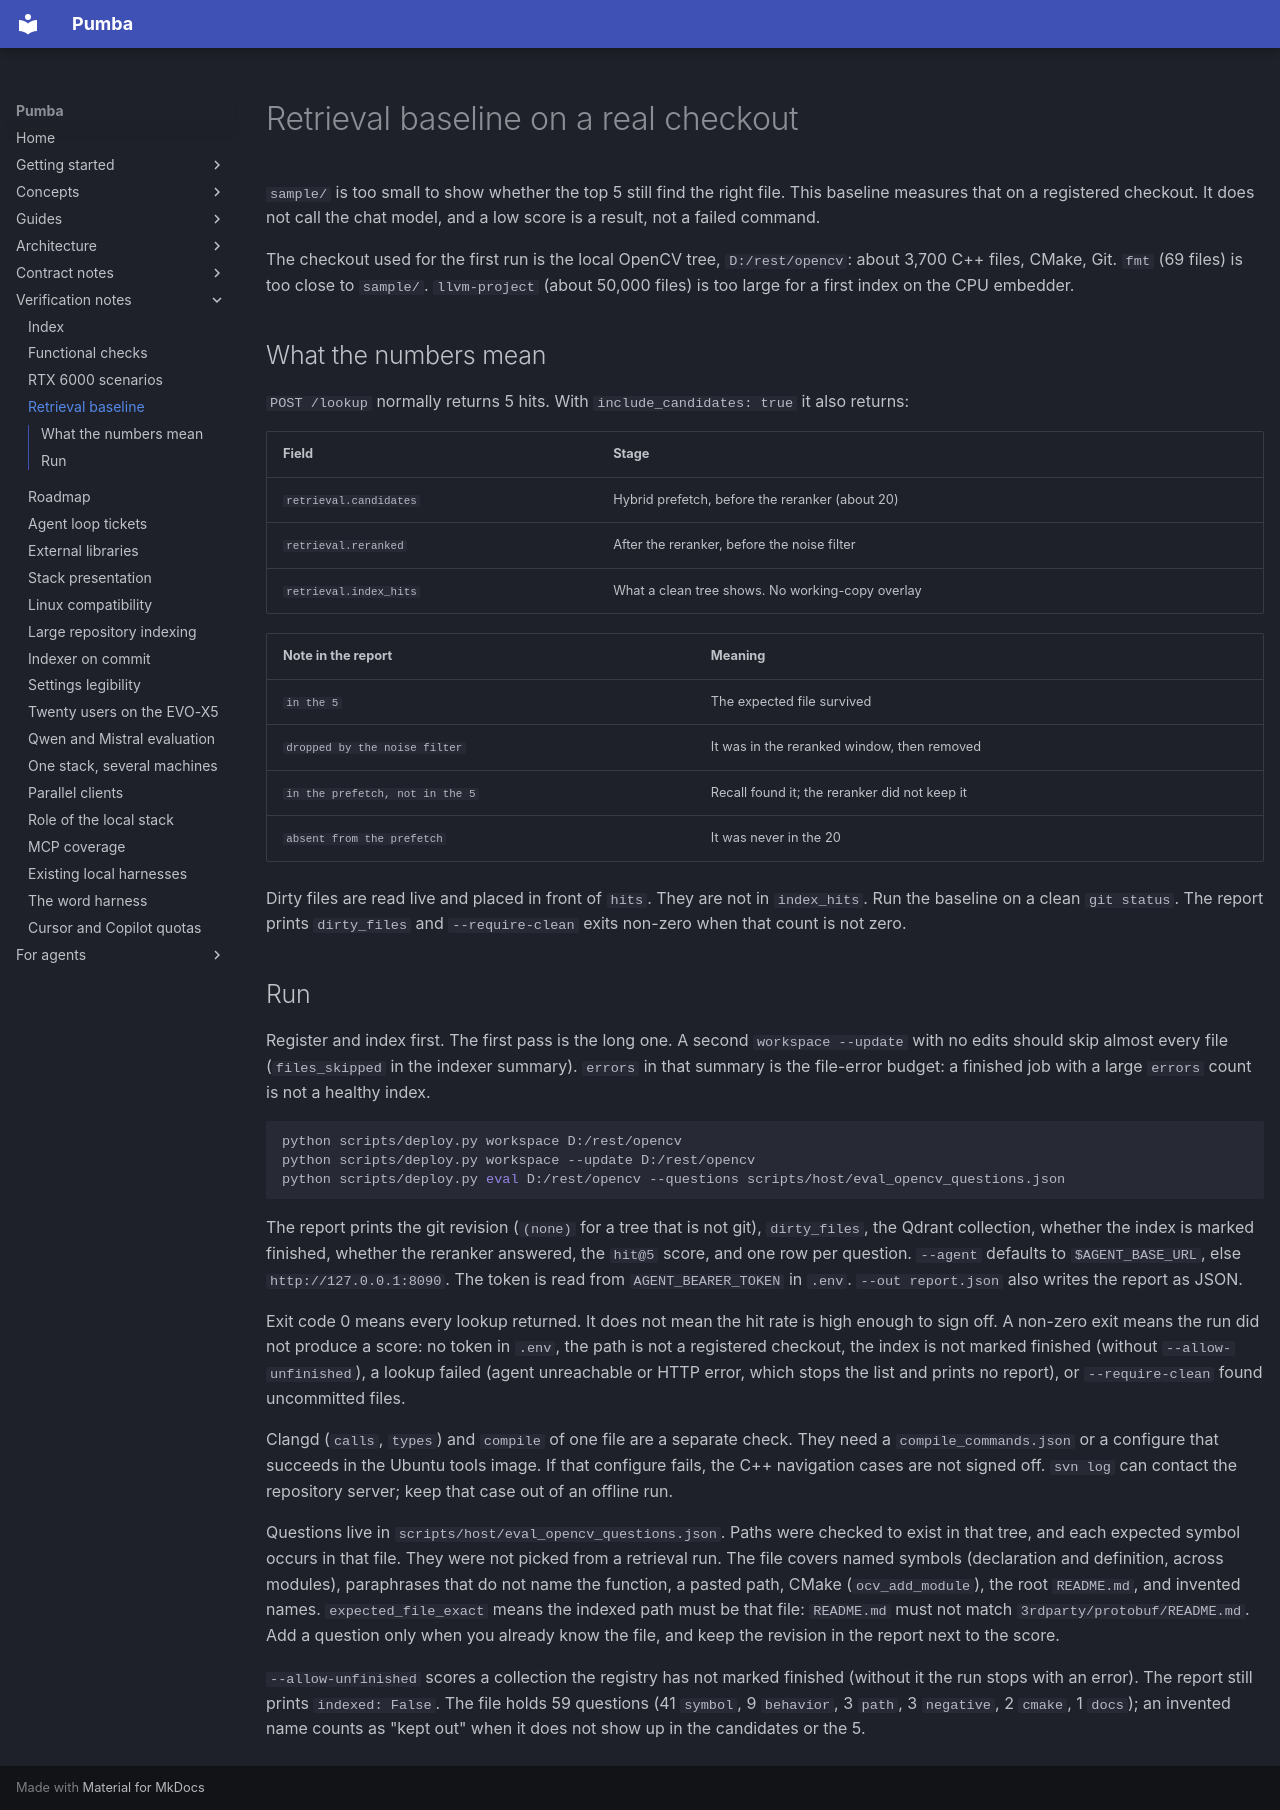

repository: SPluszkiewicz/pumba · page: notes/verification/retrieval-baseline/index.html · generator: mkdocs

# Retrieval baseline on a real checkout

`sample/` is too small to show whether the top 5 still find the right file.
This baseline measures that on a registered checkout. It does not call the
chat model, and a low score is a result, not a failed command.

The checkout used for the first run is the local OpenCV tree,
`D:/rest/opencv`: about 3,700 C++ files, CMake, Git. `fmt` (69 files) is
too close to `sample/`. `llvm-project` (about 50,000 files) is too large
for a first index on the CPU embedder.

## What the numbers mean

`POST /lookup` normally returns 5 hits. With `include_candidates: true` it
also returns:

| Field | Stage |
|---|---|
| `retrieval.candidates` | Hybrid prefetch, before the reranker (about 20) |
| `retrieval.reranked` | After the reranker, before the noise filter |
| `retrieval.index_hits` | What a clean tree shows. No working-copy overlay |

| Note in the report | Meaning |
|---|---|
| `in the 5` | The expected file survived |
| `dropped by the noise filter` | It was in the reranked window, then removed |
| `in the prefetch, not in the 5` | Recall found it; the reranker did not keep it |
| `absent from the prefetch` | It was never in the 20 |

Dirty files are read live and placed in front of `hits`. They are not in
`index_hits`. Run the baseline on a clean `git status`. The report prints
`dirty_files` and `--require-clean` exits non-zero when that count is not
zero.

## Run

Register and index first. The first pass is the long one. A second
`workspace --update` with no edits should skip almost every file
(`files_skipped` in the indexer summary). `errors` in that summary is the
file-error budget: a finished job with a large `errors` count is not a
healthy index.

```bash
python scripts/deploy.py workspace D:/rest/opencv
python scripts/deploy.py workspace --update D:/rest/opencv
python scripts/deploy.py eval D:/rest/opencv --questions scripts/host/eval_opencv_questions.json
```

The report prints the git revision (`(none)` for a tree that is not git),
`dirty_files`, the Qdrant collection, whether the index is marked finished,
whether the reranker answered, the `hit@5` score, and one row per question.
`--agent` defaults to `$AGENT_BASE_URL`, else `http://127.0.0.1:8090`. The
token is read from `AGENT_BEARER_TOKEN` in `.env`. `--out report.json`
also writes the report as JSON.

Exit code 0 means every lookup returned. It does not mean the hit rate is
high enough to sign off. A non-zero exit means the run did not produce a
score: no token in `.env`, the path is not a registered checkout, the index
is not marked finished (without `--allow-unfinished`), a lookup failed
(agent unreachable or HTTP error, which stops the list and prints no
report), or `--require-clean` found uncommitted files.

Clangd (`calls`, `types`) and `compile` of one file are a
separate check. They need a `compile_commands.json` or a configure that
succeeds in the Ubuntu tools image. If that configure fails, the C++
navigation cases are not signed off. `svn log` can contact the repository
server; keep that case out of an offline run.

Questions live in `scripts/host/eval_opencv_questions.json`. Paths were
checked to exist in that tree, and each expected symbol occurs in that
file. They were not picked from a retrieval run. The file covers named
symbols (declaration and definition, across modules), paraphrases that
do not name the function, a pasted path, CMake (`ocv_add_module`), the
root `README.md`, and invented names. `expected_file_exact` means the
indexed path must be that file: `README.md` must not match
`3rdparty/protobuf/README.md`. Add a question only when you already know
the file, and keep the revision in the report next to the score.

`--allow-unfinished` scores a collection the registry has not marked
finished (without it the run stops with an error). The report still prints
`indexed: False`. The file holds 59 questions (41 `symbol`, 9 `behavior`,
3 `path`, 3 `negative`, 2 `cmake`, 1 `docs`); an invented name counts as
"kept out" when it does not show up in the candidates or the 5.
